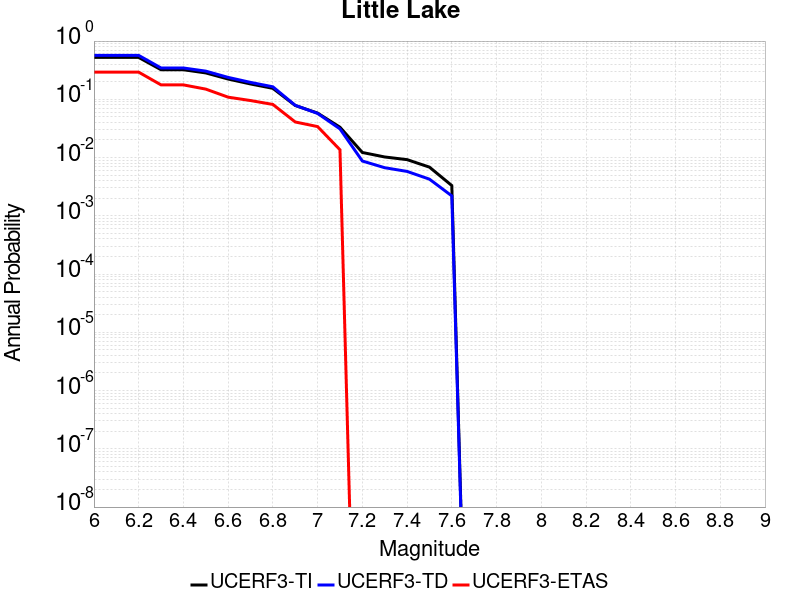

The data file committed next to this chart (first rows):
Magnitude, UCERF3-TI Prob, UCERF3-TD Prob, UCERF3-ETAS Prob
6.0, 0.5236, 0.5677, 0.2925
6.1, 0.5236, 0.5677, 0.2925
6.2, 0.5236, 0.5677, 0.2925
6.3, 0.3218, 0.3451, 0.1769
6.4, 0.3218, 0.3451, 0.1769
6.5, 0.2839, 0.3046, 0.1497
6.6, 0.2228, 0.2378, 0.1088
6.7, 0.1834, 0.1953, 0.09524
6.8, 0.1543, 0.1639, 0.08163
6.9, 0.07838, 0.07881, 0.04082
7.0, 0.05801, 0.05727, 0.03401
7.1, 0.03319, 0.03105, 0.01361
7.2, 0.01223, 0.008724, 0.0
7.3, 0.01023, 0.006694, 0.0
7.4, 0.009212, 0.005784, 0.0
7.5, 0.006852, 0.004258, 0.0
7.6, 0.003308, 0.002197, 0.0
